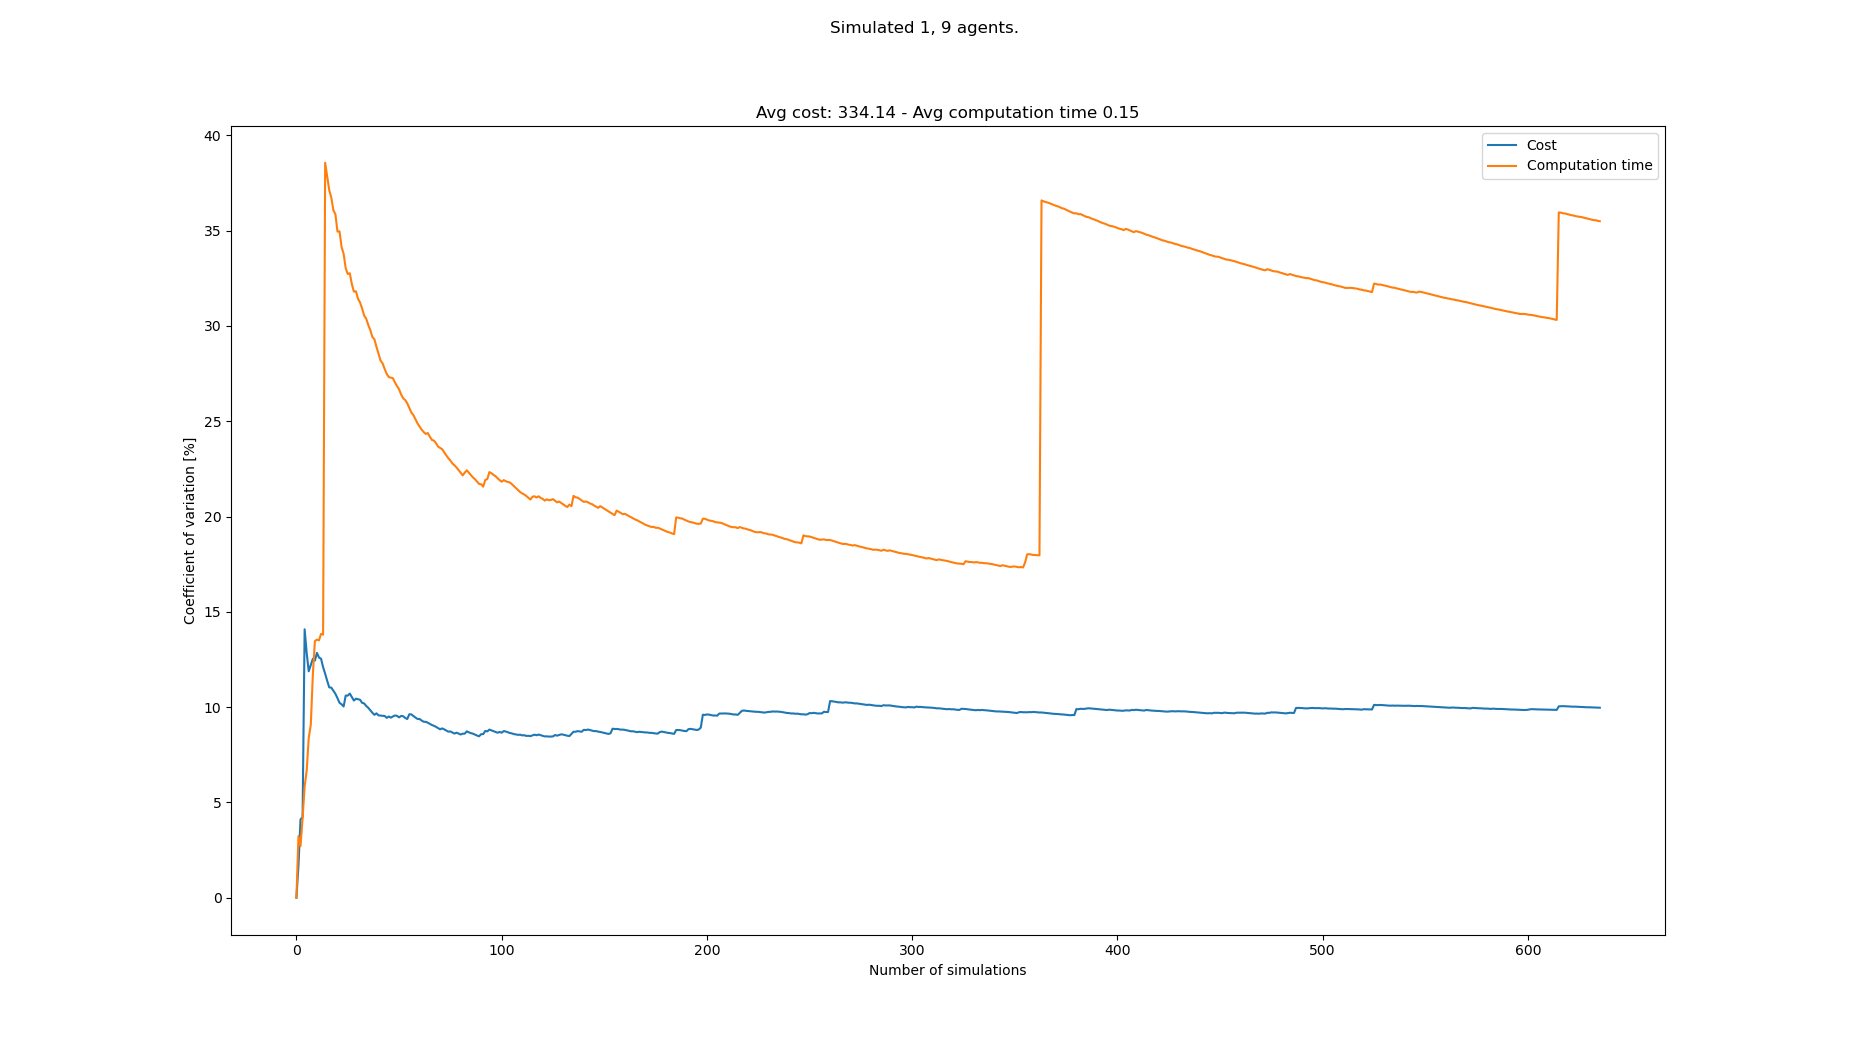

Source data for this figure (header and first rows):
starts, goals, Cost, Cost_var, Cost_mean, Cost_std, Computation time, Computation time_var, Computation time_mean, Computation time_std
[(8, 0), (7, 21), (0, 21), (6, 21), (2, …, [(7, 21), (6, 0), (0, 0), (3, 0), (7, 0)…, 300, 0.0, 300.0, 0.0, 0.1304, 0.0, 0.1304, 0.0
[(0, 0), (8, 21), (0, 21), (1, 21), (5, …, [(2, 21), (6, 0), (4, 0), (8, 0), (2, 0)…, 290, 1.695, 295.0, 5.0, 0.1391, 3.233, 0.1348, 0.004357
[(8, 0), (2, 21), (7, 21), (0, 21), (1, …, [(5, 21), (8, 0), (2, 0), (5, 0), (6, 0)…, 320, 4.112, 303.3, 12.47, 0.1367, 2.712, 0.1354, 0.003672
[(5, 0), (4, 21), (2, 21), (0, 21), (8, …, [(4, 21), (4, 0), (7, 0), (3, 0), (0, 0)…, 320, 4.225, 307.5, 12.99, 0.1465, 4.165, 0.1382, 0.005755
[(0, 0), (8, 21), (5, 21), (0, 21), (1, …, [(2, 21), (4, 0), (6, 0), (3, 0), (8, 0)…, 420, 14.08, 330.0, 46.48, 0.1543, 5.841, 0.1414, 0.008258
[(5, 0), (3, 21), (0, 21), (5, 21), (8, …, [(6, 21), (5, 0), (1, 0), (4, 0), (6, 0)…, 340, 12.84, 331.7, 42.59, 0.1573, 6.663, 0.1441, 0.009598
[(0, 0), (2, 21), (0, 21), (8, 21), (7, …, [(7, 21), (6, 0), (2, 0), (1, 0), (5, 0)…, 340, 11.88, 332.9, 39.54, 0.1687, 8.388, 0.1476, 0.01238
[(1, 0), (3, 21), (7, 21), (1, 21), (5, …, [(4, 21), (7, 0), (6, 0), (0, 0), (8, 0)…, 390, 12.22, 340.0, 41.53, 0.1286, 9.071, 0.1452, 0.01317
[(2, 0), (3, 21), (6, 21), (2, 21), (1, …, [(2, 21), (1, 0), (3, 0), (2, 0), (7, 0)…, 400, 12.54, 346.7, 43.46, 0.1844, 11.7, 0.1496, 0.0175
[(1, 0), (5, 21), (6, 21), (8, 21), (2, …, [(5, 21), (3, 0), (7, 0), (0, 0), (6, 0)…, 310, 12.44, 343.0, 42.67, 0.1144, 13.46, 0.146, 0.01966
[(8, 0), (0, 21), (1, 21), (5, 21), (4, …, [(6, 21), (5, 0), (7, 0), (4, 0), (6, 0)…, 290, 12.85, 338.2, 43.45, 0.1269, 13.54, 0.1443, 0.01954
[(1, 0), (4, 21), (1, 21), (6, 21), (3, …, [(7, 21), (5, 0), (3, 0), (6, 0), (0, 0)…, 310, 12.6, 335.8, 42.32, 0.1272, 13.5, 0.1429, 0.01929
[(6, 0), (4, 21), (7, 21), (6, 21), (8, …, [(8, 21), (0, 0), (2, 0), (3, 0), (6, 0)…, 300, 12.54, 333.1, 41.77, 0.1198, 13.84, 0.1411, 0.01953
[(5, 0), (2, 21), (4, 21), (7, 21), (5, …, [(4, 21), (7, 0), (2, 0), (0, 0), (5, 0)…, 330, 12.09, 332.9, 40.25, 0.1243, 13.8, 0.1399, 0.01931
[(0, 0), (3, 21), (6, 21), (1, 21), (0, …, [(6, 21), (8, 0), (6, 0), (4, 0), (3, 0)…, 320, 11.75, 332.0, 39.02, 0.3677, 38.56, 0.1551, 0.0598
[(2, 0), (5, 21), (0, 21), (7, 21), (3, …, [(1, 21), (5, 0), (3, 0), (6, 0), (4, 0)…, 340, 11.38, 332.5, 37.83, 0.1334, 37.82, 0.1537, 0.05814
[(5, 0), (2, 21), (3, 21), (0, 21), (8, …, [(8, 21), (7, 0), (6, 0), (0, 0), (5, 0)…, 340, 11.04, 332.9, 36.74, 0.1333, 37.11, 0.1525, 0.05661
[(4, 0), (6, 21), (4, 21), (8, 21), (5, …, [(5, 21), (4, 0), (8, 0), (3, 0), (5, 0)…, 300, 11.02, 331.1, 36.5, 0.1233, 36.73, 0.1509, 0.05542
[(2, 0), (3, 21), (6, 21), (5, 21), (2, …, [(5, 21), (3, 0), (2, 0), (7, 0), (5, 0)…, 310, 10.86, 330.0, 35.84, 0.1329, 36.07, 0.15, 0.05409
[(4, 0), (7, 21), (4, 21), (0, 21), (6, …, [(6, 21), (8, 0), (5, 0), (0, 0), (1, 0)…, 310, 10.7, 329.0, 35.2, 0.1177, 35.86, 0.1483, 0.05319
[(1, 0), (0, 21), (7, 21), (2, 21), (1, …, [(8, 21), (6, 0), (1, 0), (0, 0), (2, 0)…, 320, 10.47, 328.6, 34.4, 0.1527, 34.95, 0.1485, 0.05191
[(1, 0), (2, 21), (4, 21), (7, 21), (8, …, [(3, 21), (8, 0), (7, 0), (5, 0), (1, 0)…, 330, 10.23, 328.6, 33.61, 0.1107, 34.96, 0.1468, 0.05133
[(2, 0), (6, 21), (7, 21), (8, 21), (3, …, [(4, 21), (7, 0), (6, 0), (1, 0), (5, 0)…, 360, 10.15, 330.0, 33.49, 0.1538, 34.13, 0.1471, 0.05022
[(3, 0), (7, 21), (6, 21), (5, 21), (0, …, [(5, 21), (6, 0), (1, 0), (5, 0), (4, 0)…, 310, 10.03, 329.2, 33.03, 0.124, 33.78, 0.1462, 0.04938
[(2, 0), (0, 21), (7, 21), (4, 21), (6, …, [(4, 21), (1, 0), (0, 0), (6, 0), (7, 0)…, 400, 10.61, 332.0, 35.21, 0.159, 33.03, 0.1467, 0.04845
[(8, 0), (5, 21), (8, 21), (2, 21), (3, …, [(6, 21), (7, 0), (3, 0), (8, 0), (4, 0)…, 300, 10.6, 330.8, 35.07, 0.1238, 32.72, 0.1458, 0.04771
[(2, 0), (3, 21), (1, 21), (6, 21), (5, …, [(8, 21), (6, 0), (1, 0), (5, 0), (4, 0)…, 290, 10.71, 329.3, 35.27, 0.1092, 32.76, 0.1444, 0.04733
[(7, 0), (2, 21), (1, 21), (7, 21), (6, …, [(3, 21), (7, 0), (5, 0), (2, 0), (3, 0)…, 340, 10.52, 329.6, 34.69, 0.1418, 32.2, 0.1444, 0.04648
[(6, 0), (2, 21), (6, 21), (8, 21), (3, …, [(2, 21), (6, 0), (5, 0), (4, 0), (1, 0)…, 340, 10.35, 330.0, 34.14, 0.1301, 31.8, 0.1439, 0.04574
[(6, 0), (6, 21), (8, 21), (3, 21), (2, …, [(8, 21), (3, 0), (8, 0), (0, 0), (1, 0)…, 290, 10.44, 328.7, 34.33, 0.1091, 31.82, 0.1427, 0.0454
[(8, 0), (4, 21), (2, 21), (8, 21), (7, …, [(3, 21), (7, 0), (8, 0), (3, 0), (5, 0)…, 300, 10.42, 327.7, 34.14, 0.1306, 31.42, 0.1423, 0.04472
[(5, 0), (7, 21), (2, 21), (4, 21), (8, …, [(8, 21), (5, 0), (0, 0), (2, 0), (7, 0)…, 300, 10.39, 326.9, 33.95, 0.1184, 31.23, 0.1416, 0.04421
[(0, 0), (0, 21), (6, 21), (3, 21), (7, …, [(6, 21), (3, 0), (8, 0), (2, 0), (0, 0)…, 330, 10.23, 327, 33.44, 0.126, 30.91, 0.1411, 0.04362
[(5, 0), (6, 21), (1, 21), (4, 21), (5, …, [(0, 21), (4, 0), (3, 0), (0, 0), (8, 0)…, 300, 10.2, 326.2, 33.26, 0.131, 30.54, 0.1408, 0.043
[(2, 0), (6, 21), (2, 21), (8, 21), (0, …, [(7, 21), (8, 0), (3, 0), (6, 0), (1, 0)…, 320, 10.06, 326.0, 32.79, 0.1172, 30.38, 0.1401, 0.04257
[(1, 0), (3, 21), (5, 21), (8, 21), (1, …, [(7, 21), (5, 0), (6, 0), (0, 0), (7, 0)…, 310, 9.965, 325.6, 32.44, 0.1286, 30.05, 0.1398, 0.04201
[(1, 0), (2, 21), (3, 21), (4, 21), (8, …, [(6, 21), (3, 0), (0, 0), (4, 0), (8, 0)…, 320, 9.838, 325.4, 32.01, 0.1248, 29.78, 0.1394, 0.04151
[(2, 0), (8, 21), (7, 21), (0, 21), (2, …, [(3, 21), (4, 0), (5, 0), (1, 0), (3, 0)…, 330, 9.707, 325.5, 31.6, 0.1343, 29.42, 0.1393, 0.04097
[(5, 0), (5, 21), (0, 21), (6, 21), (2, …, [(4, 21), (4, 0), (2, 0), (3, 0), (8, 0)…, 340, 9.596, 325.9, 31.27, 0.1152, 29.3, 0.1386, 0.04062
[(4, 0), (2, 21), (1, 21), (4, 21), (3, …, [(4, 21), (0, 0), (5, 0), (4, 0), (6, 0)…, 370, 9.675, 327.0, 31.64, 0.149, 28.9, 0.1389, 0.04014
[(5, 0), (7, 21), (0, 21), (2, 21), (8, …, [(1, 21), (2, 0), (4, 0), (1, 0), (5, 0)…, 320, 9.567, 326.8, 31.27, 0.1628, 28.55, 0.1395, 0.03982
[(8, 0), (6, 21), (7, 21), (5, 21), (8, …, [(6, 21), (8, 0), (4, 0), (1, 0), (3, 0)…, 360, 9.556, 327.6, 31.31, 0.1516, 28.18, 0.1398, 0.03939
[(5, 0), (7, 21), (0, 21), (4, 21), (6, …, [(0, 21), (1, 0), (2, 0), (0, 0), (3, 0)…, 360, 9.539, 328.4, 31.32, 0.1193, 28.03, 0.1393, 0.03905
[(1, 0), (3, 21), (5, 21), (2, 21), (8, …, [(4, 21), (8, 0), (5, 0), (2, 0), (3, 0)…, 300, 9.536, 327.7, 31.25, 0.1666, 27.74, 0.1399, 0.03882
[(2, 0), (1, 21), (3, 21), (8, 21), (4, …, [(3, 21), (2, 0), (8, 0), (6, 0), (4, 0)…, 340, 9.438, 328.0, 30.96, 0.1318, 27.48, 0.1397, 0.0384
[(8, 0), (0, 21), (6, 21), (5, 21), (7, …, [(7, 21), (3, 0), (0, 0), (8, 0), (1, 0)…, 290, 9.51, 327.2, 31.11, 0.1222, 27.32, 0.1394, 0.03807
[(1, 0), (8, 21), (0, 21), (3, 21), (6, …, [(7, 21), (1, 0), (0, 0), (7, 0), (8, 0)…, 310, 9.449, 326.8, 30.88, 0.112, 27.29, 0.1388, 0.03787
[(8, 0), (0, 21), (2, 21), (1, 21), (3, …, [(5, 21), (7, 0), (6, 0), (4, 0), (5, 0)…, 290, 9.51, 326, 31.01, 0.1116, 27.26, 0.1382, 0.03767
[(8, 0), (7, 21), (2, 21), (3, 21), (1, …, [(8, 21), (3, 0), (5, 0), (1, 0), (4, 0)…, 290, 9.563, 325.3, 31.11, 0.1288, 27.03, 0.138, 0.03731
[(6, 0), (8, 21), (0, 21), (4, 21), (1, …, [(8, 21), (8, 0), (3, 0), (7, 0), (2, 0)…, 300, 9.544, 324.8, 31, 0.125, 26.84, 0.1378, 0.03698
[(2, 0), (3, 21), (4, 21), (7, 21), (0, …, [(8, 21), (6, 0), (8, 0), (5, 0), (3, 0)…, 340, 9.464, 325.1, 30.77, 0.1226, 26.68, 0.1375, 0.03667
[(7, 0), (6, 21), (5, 21), (8, 21), (2, …, [(2, 21), (1, 0), (2, 0), (4, 0), (8, 0)…, 370, 9.537, 326, 31.09, 0.1483, 26.4, 0.1377, 0.03635
[(8, 0), (7, 21), (6, 21), (5, 21), (1, …, [(7, 21), (4, 0), (2, 0), (5, 0), (8, 0)…, 300, 9.523, 325.5, 30.99, 0.1279, 26.21, 0.1375, 0.03603
[(6, 0), (0, 21), (4, 21), (7, 21), (1, …, [(6, 21), (4, 0), (7, 0), (5, 0), (3, 0)…, 330, 9.434, 325.6, 30.71, 0.1173, 26.11, 0.1371, 0.0358
[(6, 0), (4, 21), (0, 21), (6, 21), (7, …, [(7, 21), (7, 0), (4, 0), (0, 0), (6, 0)…, 310, 9.377, 325.3, 30.5, 0.125, 25.94, 0.1369, 0.03551
[(2, 0), (2, 21), (1, 21), (6, 21), (4, …, [(1, 21), (5, 0), (2, 0), (1, 0), (0, 0)…, 390, 9.626, 326.4, 31.42, 0.1489, 25.69, 0.1371, 0.03523
[(4, 0), (6, 21), (5, 21), (8, 21), (4, …, [(6, 21), (3, 0), (2, 0), (4, 0), (8, 0)…, 360, 9.618, 327, 31.45, 0.1504, 25.45, 0.1373, 0.03496
[(0, 0), (5, 21), (7, 21), (2, 21), (6, …, [(1, 21), (3, 0), (1, 0), (7, 0), (8, 0)…, 330, 9.534, 327.1, 31.18, 0.1227, 25.32, 0.1371, 0.03471
[(4, 0), (0, 21), (3, 21), (5, 21), (8, …, [(1, 21), (0, 0), (2, 0), (1, 0), (6, 0)…, 330, 9.453, 327.1, 30.92, 0.1384, 25.1, 0.1371, 0.03441
[(7, 0), (5, 21), (8, 21), (6, 21), (3, …, [(3, 21), (0, 0), (3, 0), (6, 0), (1, 0)…, 340, 9.381, 327.3, 30.71, 0.1534, 24.89, 0.1374, 0.03419
... 558 more rows
